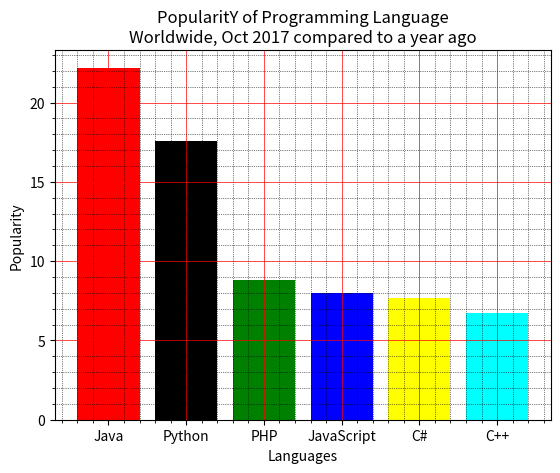

This figure's Python source:
import matplotlib.pyplot as plt

x = ['Java', 'Python', 'PHP', 'JavaScript', 'C#', 'C++']
popularity = [22.2, 17.6, 8.8, 8, 7.7, 6.7]
x_pos = [i for i, _ in enumerate(x)]
plt.bar(x_pos, popularity, color=['red', 'black', 'green', 'blue', 'yellow', 'cyan'])
plt.xlabel("Languages")
plt.ylabel("Popularity")
plt.title("PopularitY of Programming Language\n" + "Worldwide, Oct 2017 compared to a year ago")
plt.xticks(x_pos, x)

# Turn on the grid
plt.minorticks_on()
plt.grid(which='major', linestyle='-', linewidth='0.5', color='red')
# Customize the minor grid
plt.grid(which='minor', linestyle=':', linewidth='0.5', color='black')
plt.show()